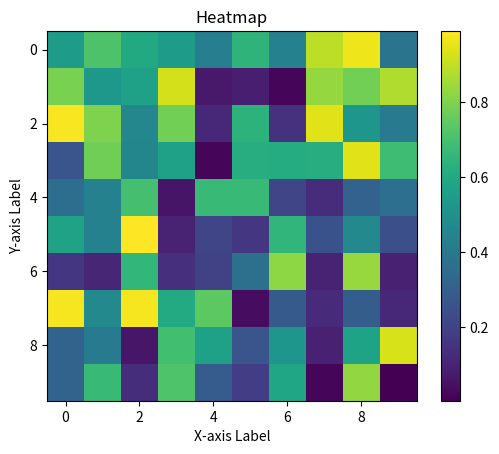

Here is the Python script that generated this plot:
import matplotlib.pyplot as plt
import numpy as np
np.random.seed(0)
data = np.random.rand(10, 10)
plt.imshow(data, cmap='viridis', interpolation='nearest')
plt.colorbar()
plt.xlabel('X-axis Label')
plt.ylabel('Y-axis Label')
plt.title('Heatmap') #plots heatmap
plt.show()
